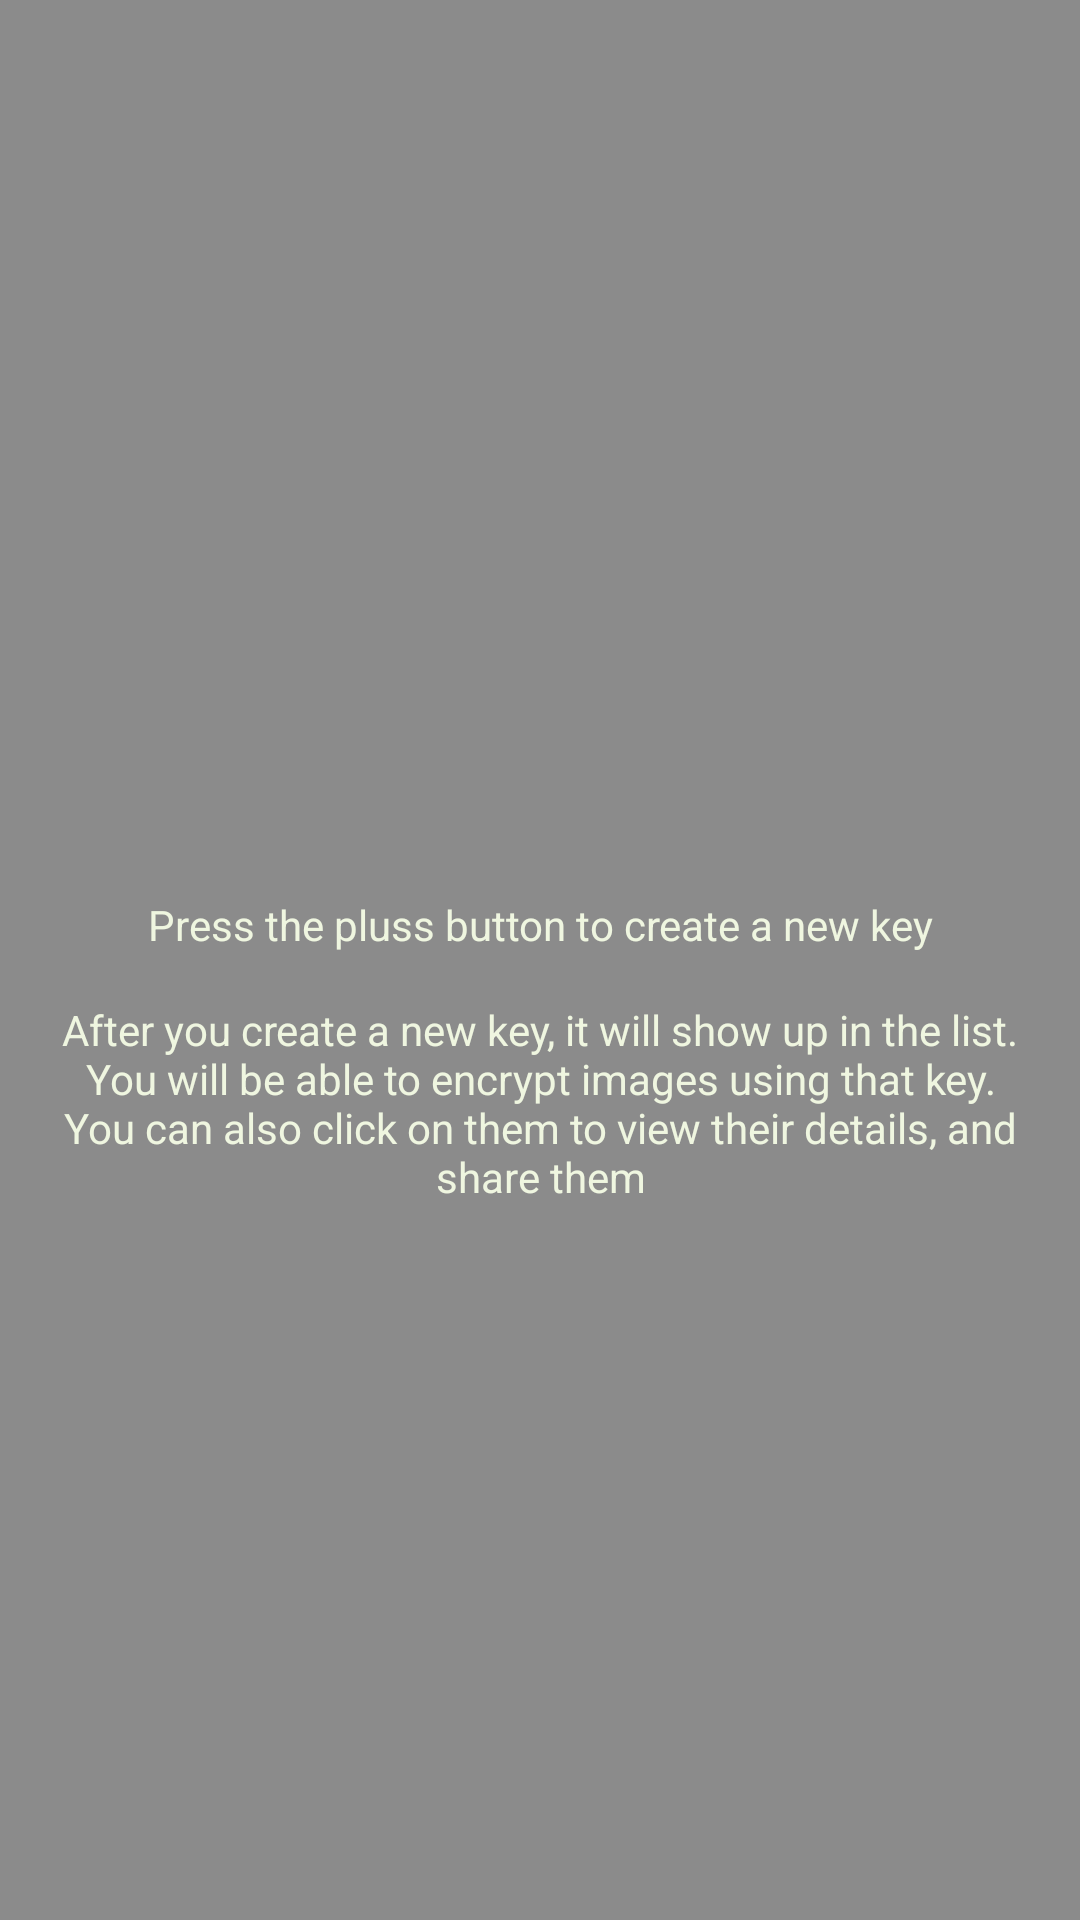

Here is an Android app screen rendered from its layout file. Give the layout XML and the strings, colors and styles it references.
<!-- AndroidManifest.xml: application theme MainAppTheme -->
<!-- res/layout/fragment_main_menu_tutorial_press_the_pluss_button.xml -->
<?xml version="1.0" encoding="utf-8"?>
<layout xmlns:android="http://schemas.android.com/apk/res/android"
    xmlns:app="http://schemas.android.com/apk/res-auto"
    xmlns:tools="http://schemas.android.com/tools">

    <androidx.constraintlayout.widget.ConstraintLayout
        android:layout_width="match_parent"
        android:layout_height="match_parent"
        android:background="#72000000">

        <TextView
            android:id="@+id/textView5"
            android:layout_width="0dp"
            android:layout_height="wrap_content"
            android:layout_marginStart="@dimen/spacing_normal"
            android:layout_marginTop="@dimen/spacing_normal"
            android:layout_marginEnd="@dimen/spacing_normal"
            android:layout_marginBottom="@dimen/spacing_huge"
            android:text="Press the pluss button to create a new key"
            android:textAlignment="center"
            android:textColor="@color/secondaryTextColor"
            app:layout_constraintBottom_toBottomOf="parent"
            app:layout_constraintEnd_toEndOf="parent"
            app:layout_constraintStart_toStartOf="parent"
            app:layout_constraintTop_toTopOf="parent" />

        <TextView
            android:id="@+id/textView6"
            android:layout_width="0dp"
            android:layout_height="wrap_content"
            android:layout_marginTop="@dimen/spacing_normal"
            android:text="After you create a new key, it will show up in the list. You will be able to encrypt images using that key. You can also click on them to view their details, and share them"
            android:textAlignment="center"
            android:textColor="@color/secondaryTextColor"
            app:layout_constraintEnd_toEndOf="@+id/textView5"
            app:layout_constraintStart_toStartOf="@+id/textView5"
            app:layout_constraintTop_toBottomOf="@+id/textView5" />

    </androidx.constraintlayout.widget.ConstraintLayout>
</layout>
<!-- resources referenced by this layout -->
<resources>
  <color name="secondaryTextColor">#eff6e0</color>
  <dimen name="spacing_huge">40dp</dimen>
  <dimen name="spacing_normal">16dp</dimen>
  <style name="MainAppTheme" parent="Theme.AppCompat.Light.NoActionBar">
          <item name="colorPrimary">@color/primaryColor</item>
          <item name="colorPrimaryDark">@color/primaryDarkColor</item>
          <item name="colorAccent">@color/secondaryColor</item>
          <item name="android:textSize">@dimen/text_size_normal</item>
          <item name="android:textColor">@color/secondaryColor</item>
  
      </style>
  <color name="primaryColor">#eff6e0</color>
  <color name="primaryDarkColor">#bcc3ae</color>
  <color name="secondaryColor">#124559</color>
</resources>
